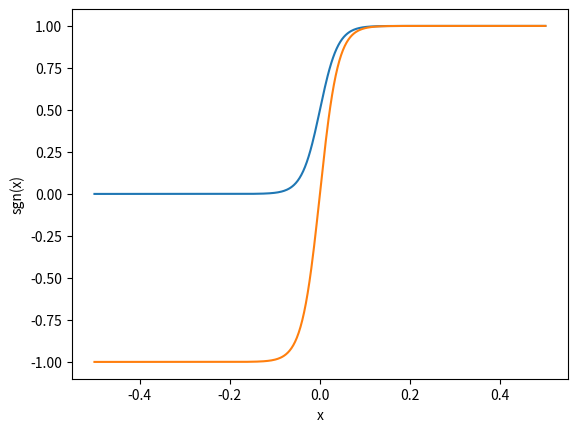
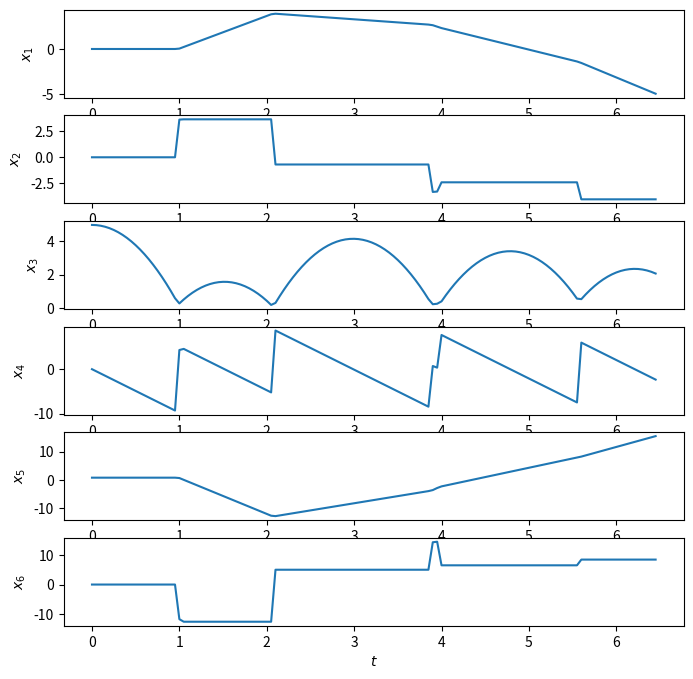

The matplotlib source for these figures, in order:
from math import sin, cos, pi      #数学関数・定数のインポート
import numpy as np                 #数値計算機能のインポート 別名np
import matplotlib.pyplot as plt    #グラフ描画機能のインポート 別名plt
import numpy.linalg as la          #線形代数をインポート 別名la
from scipy.integrate import odeint #常微分方程式の解法をインポート
from matplotlib.animation import FuncAnimation #アニメーション機能のインポート
from matplotlib import rc          #各種設定機能のインポート
rc('animation', html='jshtml')     #Colabでアニメーション表示可能にするための設定

def signed_area(xvec, yvec):

  # ベルトルxvec, yvecを成分とする行列
  ## A = np.array([xvec, yvec]).T #成分の並びをテキストに合わせる場合
  A = np.array([xvec, yvec]) #行列式は転置しても同じなので転置を省略

  # 符号付き面積＝行列式 det(A)
  return la.det(A)

signed_area([1,2],[3,4]) #お試し

def U(x, s=10000): #s=10000 は丸め具合のデフォルト値

  return 1/(1+np.exp(-s*x)) #シグモイド関数

#お試し
xs = np.linspace(-0.5, 0.5, 500) #x軸を表す等差数列
ys50 = U(xs, 50) #対応するy成分．s=50の場合
plt.plot( xs, ys50 )
plt.xlabel('x')
plt.ylabel('U(x)')

def sgn(x, s=10000): #s=10000 は丸め具合のデフォルト値

  return 2*U(x,s) - 1 #式(11.4)

#お試し
xs = np.linspace(-0.5, 0.5, 500) #x軸を表す等差数列
ys50 = sgn(xs, 50) #対応するy成分．s=50の場合
plt.plot( xs, ys50 )
plt.xlabel('x')
plt.ylabel('sgn(x)')

def floor_force(y, dydt, dxdt):

  #垂直抗力（ペナルティー法）
  R = U(-y) * (-Kp*y - Cp*y)

  #クーロン摩擦
  F = -sgn(dxdt) * mu * R

  return np.array([F, R])

# パラメータの設定（適当に定めた）
m, l = 1, 1       #質量，棒長
J = m*(l**2)/3    #棒の慣性モーメント
g = 9.8           #重力加速度
mu = 0.3          #摩擦係数（今回は動摩擦係数＝静摩擦係数とみなす）
Kp, Cp = 8000, 25 #床のばね定数，減衰係数 

def EOM(xs, t):

  x, dxdt, y, dydt, Q, dQdt = xs

  # 重心から見た着力点の位置ベクトル
  u1 = -l/2*np.array([cos(Q), sin(Q)])          #式(10.1)
  u2 = - u1

  # 重心から見た着力点の速度ベクトル
  du1dt = l*dQdt/2*np.array([sin(Q), -cos(Q)])  #式(10.13)
  du2dt = - du1dt

  # 床から見た重心の位置ベクトル，速度ベクトル
  X = np.array([x, y])
  dXdt = np.array([dxdt, dydt])

  # 床から見た着力点の位置ベクトル，速度ベクトル
  X1 = X + u1   #1つ目の端点
  dX1dt = dXdt + du1dt
  X2 = X + u2   #2つ目の端点
  dX2dt = dXdt + du2dt

  # 床からの反力（1つ目）
  y1, dy1dt, dx1dt = X1[1], dX1dt[1], dX1dt[0]  #垂直成分，垂直成分，水平成分
  f1 = floor_force(y1, dy1dt, dx1dt) #反力

  # 床からの反力（2つ目）
  y2, dy2dt, dx2dt = X2[1], dX2dt[1], dX2dt[0]  #同上
  f2 = floor_force(y2, dy2dt, dx2dt) #反力

  # 全外力 F と全トルク T
  F = f1 + f2 + np.array([0,-m*g])                #式(10.2)
  T = signed_area(u1, f1) + signed_area(u2, f2)   #式(10.3)
  
  # 1階化した運動方程式の右辺
  dx = np.array([
    dxdt,
    F[0]/m,
    dydt,
    F[1]/m,
    dQdt,
    T/J
  ])

  return dx

t0 = 0    #初期時刻
dt = 0.05 #時間ステップ
tn = 130  #データ長
t1 = t0 + dt*(tn-1) #終端時刻

ts = np.linspace(t0, t1, tn) #時間軸を表す等差数列
ts

x0 = np.array([0, 0, 5, 0, pi/4, 0]) #初期状態

solution = odeint(EOM, x0, ts)      #運動方程式の数値解を求める
solution

fig, axs= plt.subplots(6, 1, figsize=(8,8)) #グラフ用紙(axs)を4行,1列(4枚)用意

for i in range(6):
  ax = axs[i]
  ax.set_xlabel('$t$')
  ax.set_ylabel('$x_%d$' %(i+1))

  xs = solution[:,i]
  ax.plot(ts, xs) 

def display_motion(solution):

  #グラフ用紙の設定
  fig, ax= plt.subplots(1, 1, figsize=(8,6)) #グラフ用紙(ax)を1行,1列(1枚)用意

  #アニメーションの１コマの描画
  def each_frame(i):
    ax.cla() #グラフ用紙を白紙にリセット
    ax.set_xlim(-4,4) #x軸の範囲
    ax.set_ylim(0,6) #y軸の範囲
    ax.grid()

    # i番目の数値解
    xs = solution[i,:]

    # 特徴点の座標
    ## 一般化座標の値
    x, y, Q = xs[0], xs[2], xs[4]

    ## 床から見た重心の位置ベクトル，速度ベクトル
    X = np.array([x, y])

    ## 重心から見た着力点の位置ベクトル
    u1 = -l/2*np.array([cos(Q), sin(Q)])          #式(10.1)
    u2 = - u1

    # 床から見た着力点の位置ベクトル
    X1 = X + u1   #1つ目の端点
    X2 = X + u2   #2つ目の端点

    #棒の描画
    ax.plot([X1[0], X2[0]], [X1[1], X2[1]], linewidth=3)

  #アニメーションデータの作成
  anim = FuncAnimation(
      fig, 
      each_frame,
      interval=80,
      frames=len(solution)
  )
  
  return anim

display_motion(solution)

#### パラメータの設定（適当に定めた）
m, l = 1, 1       #質量，棒長
J = m*(l**2)/3    #棒の慣性モーメント
g = 9.8           #重力加速度
mu = 0.3          #摩擦係数（今回は動摩擦係数＝静摩擦係数とみなす）
Kp, Cp = 8000, 25 #床のばね定数，減衰係数 

### (1)〜(4) ※共通なので再掲せず

### (5) 時間軸の作成
t0 = 0    #初期時刻
dt = 0.05 #時間ステップ
tn = 130  #データ長
t1 = t0 + dt*(tn-1) #終端時刻
ts = np.linspace(t0, t1, tn) #時間軸を表す等差数列

### (6) 数値積分
x0 = np.array([0, 0, 5, 0, pi/4, 0])  #初期状態
solution = odeint(EOM, x0, ts)        #運動方程式の数値解を求める

### (7) 数値解のアニメーション表示
display_motion(solution)